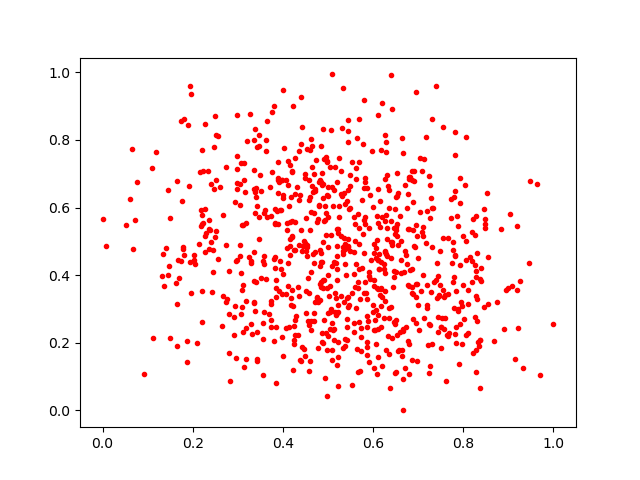

The table this chart was drawn from, first rows:
0.41791415, 0.31240302
0.7892, 0.301
0.6169, 0.3613
0.4683, 0.265
0.2362, 0.5643
0.7427, 0.3321
0.2985, 0.6737
0.4405, 0.9279
0.3291, 0.257
0.4828, 0.474
0.5467, 0.3108
0.4844, 0.3657
0.2224, 0.5554
0.4989, 0.6337
0.1923, 0.6641
0.9448, 0.4366
0.666, 0.0
0.7033, 0.587
0.8031, 0.6668
0.5212, 0.3127
0.3826, 0.4206
0.4163, 0.4864
0.297, 0.4421
0.5338, 0.4722
0.7921, 0.257
0.1456, 0.6509
0.235, 0.4777
0.6308, 0.6964
0.4718, 0.6559
0.5042, 0.2922
0.6112, 0.359
0.2402, 0.4984
0.8001, 0.5148
0.7446, 0.275
0.5596, 0.3649
0.459, 0.1452
0.1481, 0.4283
0.6314, 0.5068
0.6516, 0.5418
0.6465, 0.3958
0.5583, 0.2326
0.4643, 0.6629
0.7001, 0.3115
0.827, 0.2764
0.8913, 0.242
0.4098, 0.4797
0.5681, 0.5381
0.3897, 0.7334
0.6627, 0.4056
0.6279, 0.18
0.6118, 0.875
0.6288, 0.5783
0.6732, 0.2462
0.6365, 0.06643
0.1877, 0.1434
0.4505, 0.4706
0.5164, 0.3481
0.8833, 0.5358
0.3883, 0.6864
0.7513, 0.1844
0.3693, 0.2842
... 780 more rows
